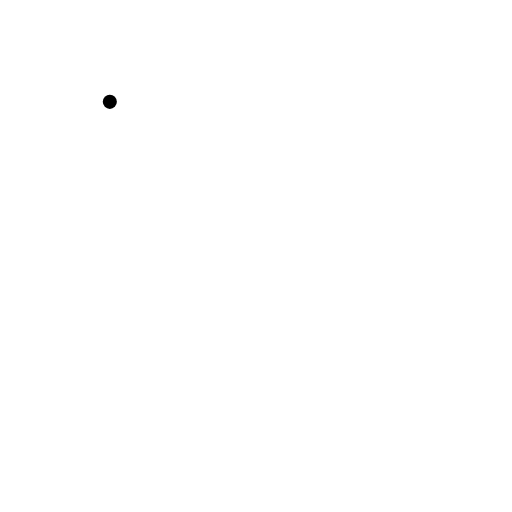
t = 0.00 s
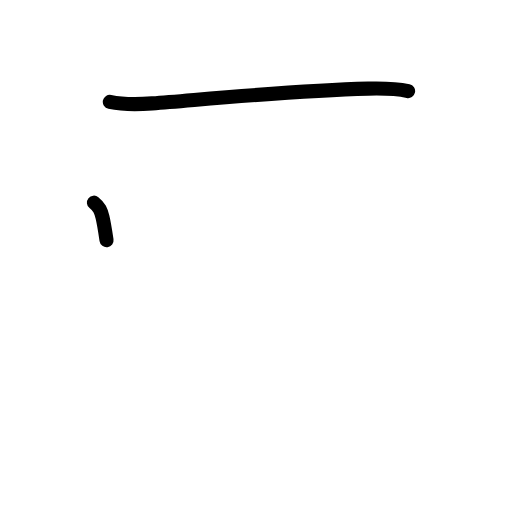
t = 1.42 s
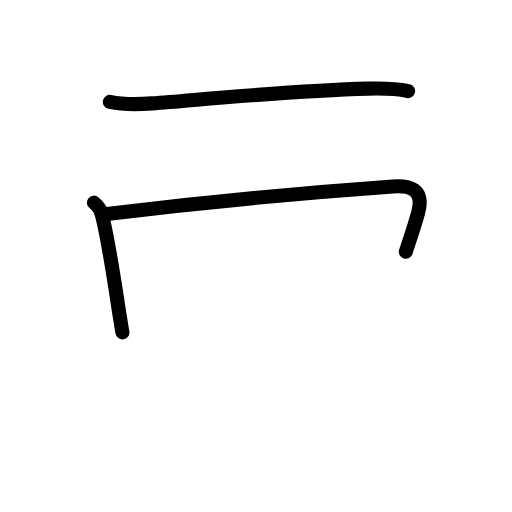
t = 2.83 s
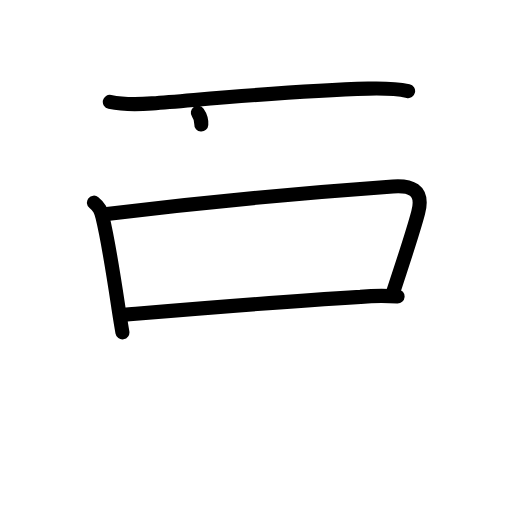
t = 4.25 s
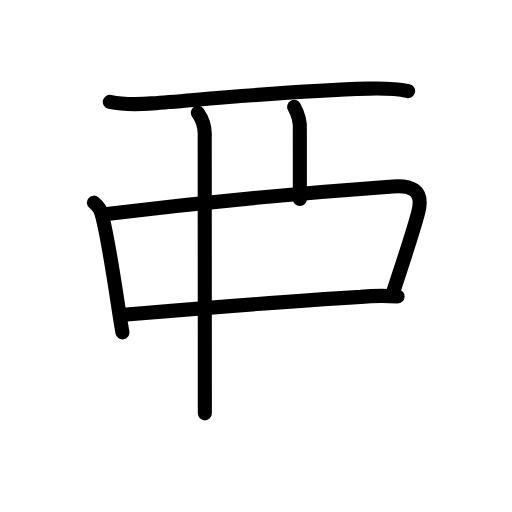
t = 5.63 s
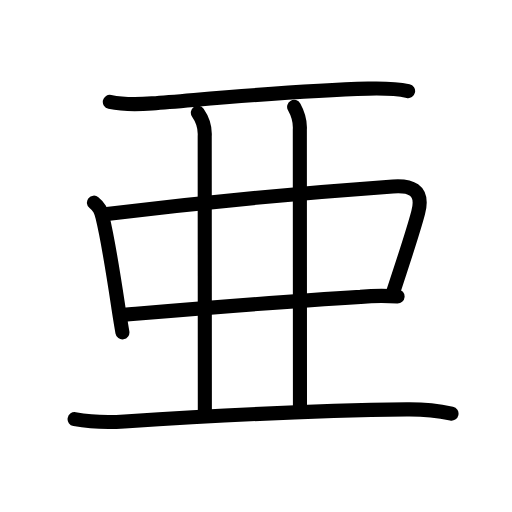
t = 7.00 s

The animated SVG that drew these frames (rendered in a browser with its animation timeline set to each time). Animation: 24 SMIL elements (animate=24); one cycle of 7.00 s.

<?xml version="1.0" encoding="UTF-8"?>
<!--
AniKanjiVG is licensed by CC-BY-SA Paul C. Sommerhoff (https://bitbucket.org/sommerhoff/anikanjivg).
AniKanjiVG uses KanjiVG which is licensed by CC-BY-SA Ulrich Apel (http://kanjivg.tagaini.net).
See also http://creativecommons.org/licenses/by-sa/3.0/
-->
<svg xmlns:kvg='http://kanjivg.tagaini.net' xmlns='http://www.w3.org/2000/svg' width='109' height='109' viewBox='0 0 109 109' style='fill:none;stroke:#000000;stroke-width:3;stroke-linecap:round;stroke-linejoin:round;' id="kvg:kanji_04e9c"><g id="kvg:04e9c" kvg:element="亜"><g id="kvg:04e9c-g1" kvg:element="二" kvg:part="1" kvg:radical="tradit"><g id="kvg:04e9c-g2" kvg:element="一" kvg:radical="nelson"><path id="kvg:04e9c-s1" kvg:type="㇐" d="M23.38,21.68c2.99,0.65,5.98,0.58,9.01,0.33c13.11-1.04,30.12-2.73,45.99-3.15c2.81-0.07,5.73-0.07,8.5,0.53"><animate attributeName="d" begin="0.0s" dur="0.3333333333333333s" from="M23.38,21.68C23.38,21.68,23.38,21.68,23.38,21.68" to="M23.38,21.68c2.99,0.65,5.98,0.58,9.01,0.33" />
<animate attributeName="d" begin="0.3333333333333333s" dur="0.3333333333333333s" from="M23.38,21.68c2.99,0.65,5.98,0.58,9.01,0.33c0,0,0,0,0,0,0" to="M23.38,21.68c2.99,0.65,5.98,0.58,9.01,0.33c13.11-1.04,30.12-2.73,45.99-3.15" />
<animate attributeName="d" begin="0.6666666666666666s" dur="0.3333333333333333s" from="M23.38,21.68c2.99,0.65,5.98,0.58,9.01,0.33c13.11-1.04,30.12-2.73,45.99-3.15c0,0,0,0,0,0,0" to="M23.38,21.68c2.99,0.65,5.98,0.58,9.01,0.33c13.11-1.04,30.12-2.73,45.99-3.15c2.81-0.07,5.73-0.07,8.5,0.53" />
</path>
</g>
</g>
<g id="kvg:04e9c-g3" kvg:element="口"><path id="kvg:04e9c-s2" kvg:type="㇑" d="M20,43.14c1.19,0.96,1.48,1.7,1.82,3.1c1.31,5.39,2.44,12.96,3.43,19.51c0.3,2,0.57,3.56,0.81,5"><animate attributeName="d" begin="1.0s" dur="0.3333333333333333s" from="M20,43.14C20,43.14,20,43.14,20,43.14" to="M20,43.14c1.19,0.96,1.48,1.7,1.82,3.1" />
<animate attributeName="d" begin="1.3333333333333333s" dur="0.3333333333333333s" from="M20,43.14c1.19,0.96,1.48,1.7,1.82,3.1c0,0,0,0,0,0,0" to="M20,43.14c1.19,0.96,1.48,1.7,1.82,3.1c1.31,5.39,2.44,12.96,3.43,19.51" />
<animate attributeName="d" begin="1.6666666666666665s" dur="0.3333333333333333s" from="M20,43.14c1.19,0.96,1.48,1.7,1.82,3.1c1.31,5.39,2.44,12.96,3.43,19.51c0,0,0,0,0,0,0" to="M20,43.14c1.19,0.96,1.48,1.7,1.82,3.1c1.31,5.39,2.44,12.96,3.43,19.51c0.3,2,0.57,3.56,0.81,5" />
<animate attributeName="d" begin="0s" dur="1.0s" from="M-100,-100" to="M-100,-100" />
</path>
<path id="kvg:04e9c-s3" kvg:type="㇕b" d="M22.75,45.54c23-2.79,41.54-4.46,60.89-5.84c3.48-0.25,6.74,0.45,5.39,5.54c-1.26,4.77-3.41,11.01-5.27,16.76"><animate attributeName="d" begin="2.0s" dur="0.3333333333333333s" from="M22.75,45.54C22.75,45.54,22.75,45.54,22.75,45.54" to="M22.75,45.54c23-2.79,41.54-4.46,60.89-5.84" />
<animate attributeName="d" begin="2.3333333333333335s" dur="0.3333333333333333s" from="M22.75,45.54c23-2.79,41.54-4.46,60.89-5.84c0,0,0,0,0,0,0" to="M22.75,45.54c23-2.79,41.54-4.46,60.89-5.84c3.48-0.25,6.74,0.45,5.39,5.54" />
<animate attributeName="d" begin="2.6666666666666665s" dur="0.3333333333333333s" from="M22.75,45.54c23-2.79,41.54-4.46,60.89-5.84c3.48-0.25,6.74,0.45,5.39,5.54c0,0,0,0,0,0,0" to="M22.75,45.54c23-2.79,41.54-4.46,60.89-5.84c3.48-0.25,6.74,0.45,5.39,5.54c-1.26,4.77-3.41,11.01-5.27,16.76" />
<animate attributeName="d" begin="0s" dur="2.0s" from="M-100,-100" to="M-100,-100" />
</path>
<path id="kvg:04e9c-s4" kvg:type="㇐b" d="M26.5,67c19.64-1.66,31.34-2.67,50.25-3.8c2.63-0.25,5.26-0.28,7.89-0.09"><animate attributeName="d" begin="3.0s" dur="0.5s" from="M26.5,67C26.5,67,26.5,67,26.5,67" to="M26.5,67c19.64-1.66,31.34-2.67,50.25-3.8" />
<animate attributeName="d" begin="3.5s" dur="0.5s" from="M26.5,67c19.64-1.66,31.34-2.67,50.25-3.8c0,0,0,0,0,0,0" to="M26.5,67c19.64-1.66,31.34-2.67,50.25-3.8c2.63-0.25,5.26-0.28,7.89-0.09" />
<animate attributeName="d" begin="0s" dur="3.0s" from="M-100,-100" to="M-100,-100" />
</path>
</g>
<path id="kvg:04e9c-s5" kvg:type="㇑a" d="M42.12,24c1.09,1.56,1.57,3.23,1.46,5.01c0,7.22,0.03,50.43,0.03,58.99"><animate attributeName="d" begin="4.0s" dur="0.5s" from="M42.12,24C42.12,24,42.12,24,42.12,24" to="M42.12,24c1.09,1.56,1.57,3.23,1.46,5.01" />
<animate attributeName="d" begin="4.5s" dur="0.5s" from="M42.12,24c1.09,1.56,1.57,3.23,1.46,5.01c0,0,0,0,0,0,0" to="M42.12,24c1.09,1.56,1.57,3.23,1.46,5.01c0,7.22,0.03,50.43,0.03,58.99" />
<animate attributeName="d" begin="0s" dur="4.0s" from="M-100,-100" to="M-100,-100" />
</path>
<path id="kvg:04e9c-s6" kvg:type="㇑a" d="M62.62,22.75c0.91,1.63,1.32,3.09,1.21,4.88c0,8.29,0.03,52.17,0.03,58.88"><animate attributeName="d" begin="5.0s" dur="0.5s" from="M62.62,22.75C62.62,22.75,62.62,22.75,62.62,22.75" to="M62.62,22.75c0.91,1.63,1.32,3.09,1.21,4.88" />
<animate attributeName="d" begin="5.5s" dur="0.5s" from="M62.62,22.75c0.91,1.63,1.32,3.09,1.21,4.88c0,0,0,0,0,0,0" to="M62.62,22.75c0.91,1.63,1.32,3.09,1.21,4.88c0,8.29,0.03,52.17,0.03,58.88" />
<animate attributeName="d" begin="0s" dur="5.0s" from="M-100,-100" to="M-100,-100" />
</path>
<g id="kvg:04e9c-g4" kvg:element="二" kvg:part="2" kvg:radical="tradit"><path id="kvg:04e9c-s7" kvg:type="㇐" d="M15.88,89.23c3.62,0.65,7.25,0.71,10.62,0.49c18.61-1.21,42.5-2.34,60.12-2.56c3.21-0.04,6.34,0.23,9.5,0.91"><animate attributeName="d" begin="6.0s" dur="0.3333333333333333s" from="M15.88,89.23C15.88,89.23,15.88,89.23,15.88,89.23" to="M15.88,89.23c3.62,0.65,7.25,0.71,10.62,0.49" />
<animate attributeName="d" begin="6.333333333333333s" dur="0.3333333333333333s" from="M15.88,89.23c3.62,0.65,7.25,0.71,10.62,0.49c0,0,0,0,0,0,0" to="M15.88,89.23c3.62,0.65,7.25,0.71,10.62,0.49c18.61-1.21,42.5-2.34,60.12-2.56" />
<animate attributeName="d" begin="6.666666666666667s" dur="0.3333333333333333s" from="M15.88,89.23c3.62,0.65,7.25,0.71,10.62,0.49c18.61-1.21,42.5-2.34,60.12-2.56c0,0,0,0,0,0,0" to="M15.88,89.23c3.62,0.65,7.25,0.71,10.62,0.49c18.61-1.21,42.5-2.34,60.12-2.56c3.21-0.04,6.34,0.23,9.5,0.91" />
<animate attributeName="d" begin="0s" dur="6.0s" from="M-100,-100" to="M-100,-100" />
</path>
</g>
</g>
</svg>
